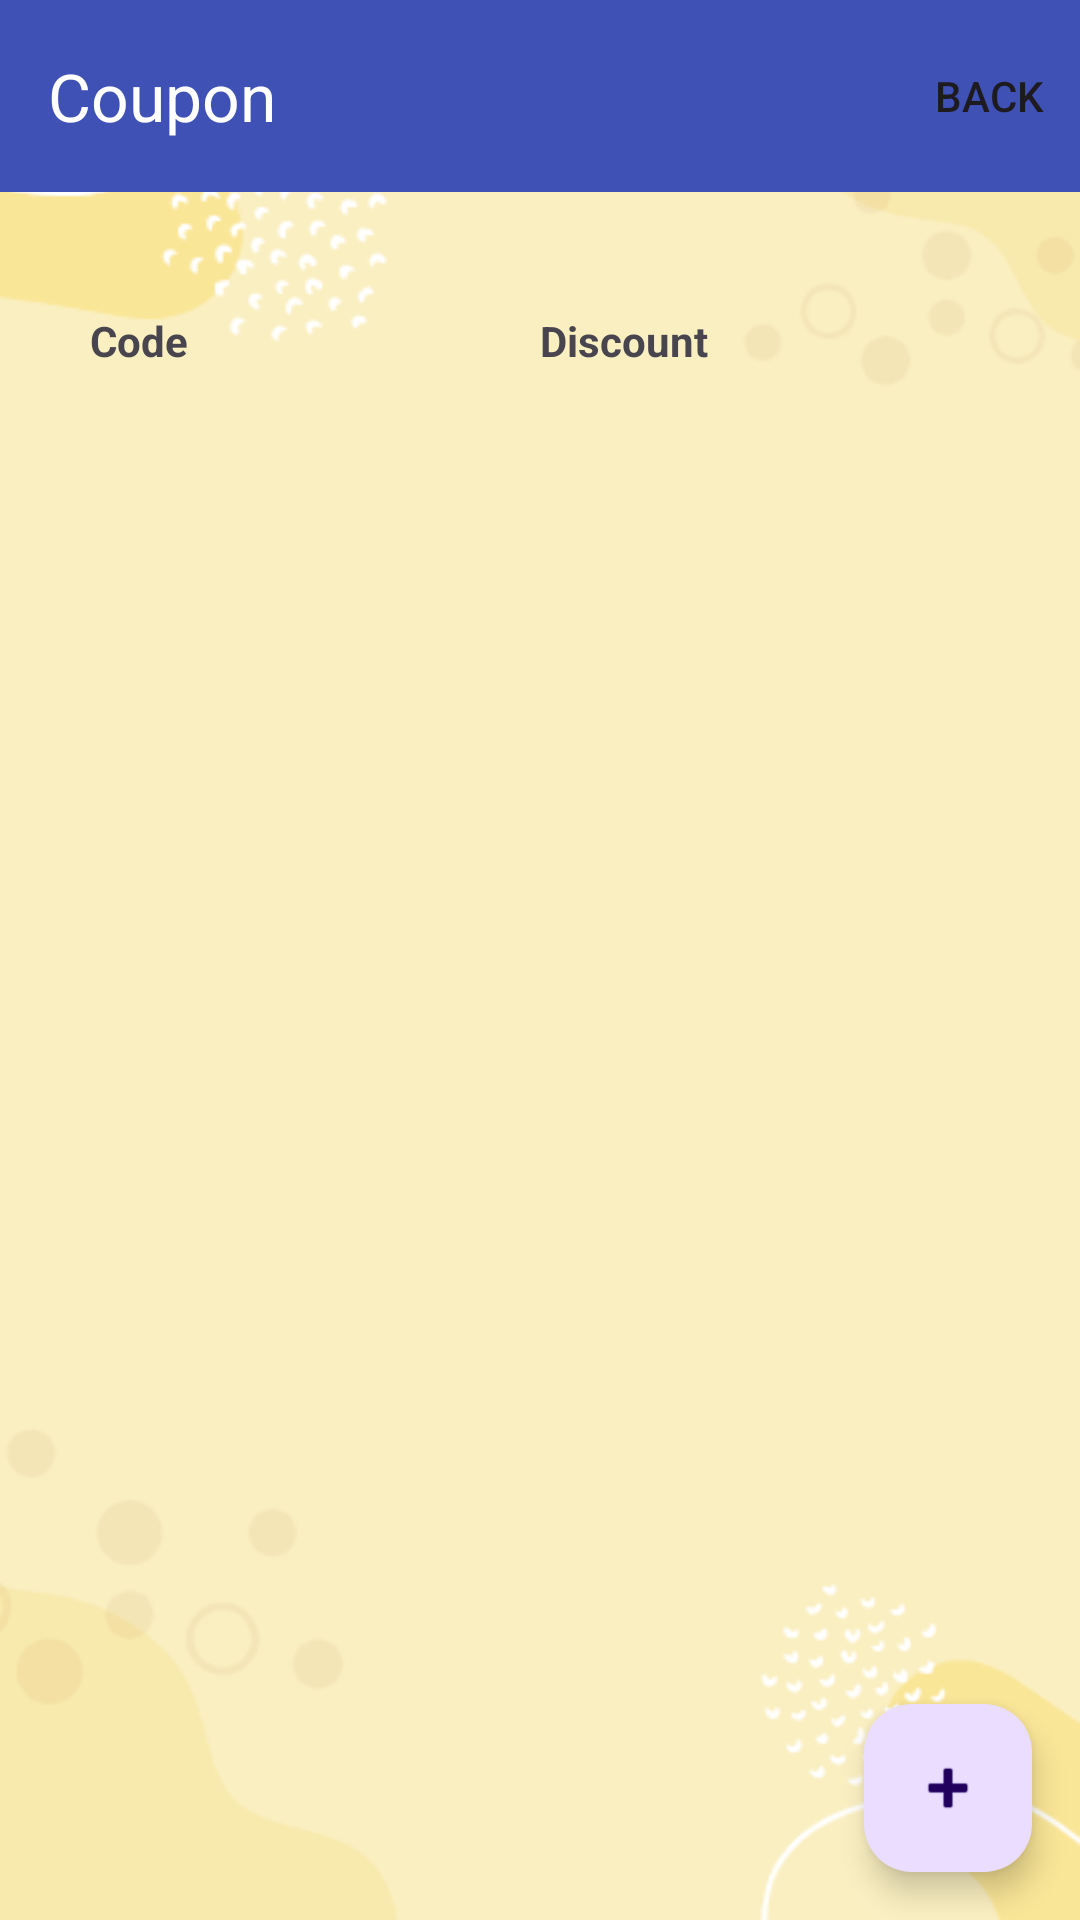

The Android layout XML behind this screen, and the referenced resources:
<!-- AndroidManifest.xml: application theme Theme.POS1 -->
<!-- res/layout/fragment_coupon.xml -->
<RelativeLayout xmlns:android="http://schemas.android.com/apk/res/android"
    android:layout_width="match_parent"
    android:layout_height="match_parent"
    android:background="@drawable/screen1"
    xmlns:app="http://schemas.android.com/apk/res-auto">
    <androidx.appcompat.widget.Toolbar
        android:id="@+id/toolbar"
        android:layout_marginTop="0dp"
        app:menu="@menu/backmenu"
        app:title="Coupon"
        app:titleTextColor="@color/white"
        android:layout_width="match_parent"
        android:layout_height="wrap_content"
        android:layout_alignParentStart="true"
        android:layout_marginStart="0dp"
        android:background="#3F51B5" />

    <LinearLayout
        android:id="@+id/linearLayout"
        android:layout_width="match_parent"
        android:layout_height="wrap_content"
        android:layout_below="@id/toolbar"
        android:layout_marginTop="40dp"
        android:layout_marginLeft="30dp"
        android:layout_marginRight="30dp"
        android:layout_centerHorizontal="true"
        android:orientation="horizontal">

        <TextView
            android:layout_width="0dp"
            android:layout_height="wrap_content"
            android:layout_weight="1"
            android:textStyle="bold"
            android:text="Code" />
        <TextView
            android:layout_width="0dp"
            android:layout_height="wrap_content"
            android:layout_weight="1"
            android:textStyle="bold"
            android:text="Discount" />
    </LinearLayout>
    <androidx.recyclerview.widget.RecyclerView
        android:layout_width="match_parent"
        android:layout_marginLeft="30dp"
        android:layout_marginRight="30dp"
        android:layout_height="wrap_content"
        android:layout_below="@id/linearLayout"
        android:layout_centerHorizontal="true"
        android:id="@+id/recyclerView" />

    <com.google.android.material.floatingactionbutton.FloatingActionButton
        android:id="@+id/floatingActionButton"
        android:layout_width="wrap_content"
        android:layout_height="wrap_content"
        android:clickable="true"
        android:focusable="true"
        android:src="@android:drawable/ic_input_add"
        android:tint="@color/white"
        android:layout_marginEnd="16dp"
        android:layout_marginBottom="16dp"
        android:layout_alignParentBottom="true"
        android:layout_alignParentEnd="true" />


</RelativeLayout>
<!-- resources referenced by this layout -->
<resources>
  <color name="white">#FFFFFFFF</color>
  <!-- drawable screen1: png bitmap (drawable, 21169 bytes) -->
  <style name="Theme.POS1" parent="Base.Theme.POS1" />
  <style name="Base.Theme.POS1" parent="Theme.Material3.DayNight.NoActionBar">
          
          
          <item name="android:statusBarColor">#3F51B5</item>
      </style>
</resources>
